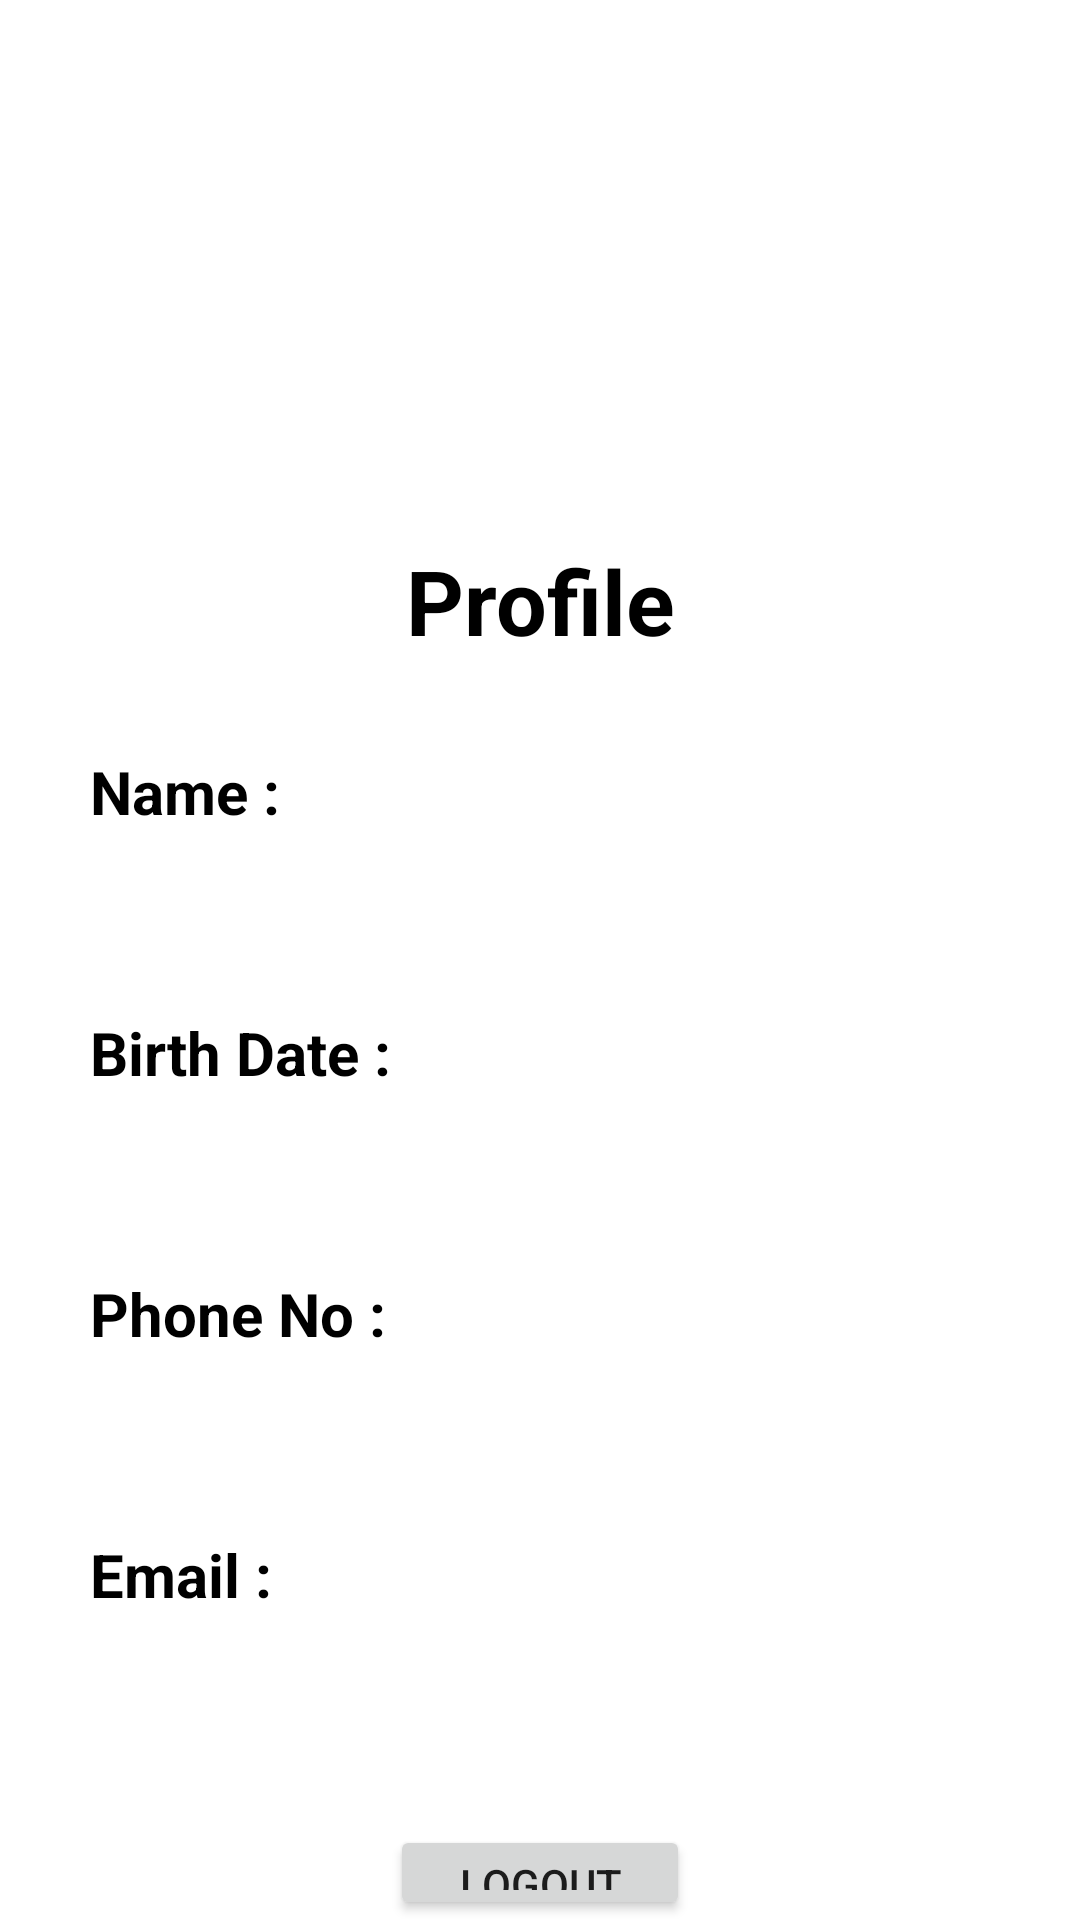

Layout XML and referenced resources for this Android screen:
<!-- AndroidManifest.xml: application theme Theme.ProOTP -->
<!-- res/layout/activity_user_profile.xml -->
<?xml version="1.0" encoding="utf-8"?>
<LinearLayout xmlns:android="http://schemas.android.com/apk/res/android"
    xmlns:app="http://schemas.android.com/apk/res-auto"
    xmlns:tools="http://schemas.android.com/tools"
    android:layout_width="match_parent"
    android:layout_height="match_parent"
    android:orientation="vertical"
    tools:context=".User_Profile">

    <ImageView
        android:layout_width="130dp"
        android:layout_height="130dp"
        android:layout_gravity="center"
        android:layout_marginTop="30dp"
        android:src="@drawable/baseline_person_24"/>

    <TextView
        android:layout_width="match_parent"
        android:layout_height="wrap_content"
        android:textSize="30sp"
        android:textColor="@color/black"
        android:textStyle="bold"
        android:gravity="center"
        android:layout_marginTop="20dp"
        android:layout_gravity="center"
        android:text="Profile"/>

    <TextView
        android:id="@+id/namet"
        android:layout_width="match_parent"
        android:layout_height="wrap_content"
        android:textSize="20sp"
        android:textColor="@color/black"
        android:textStyle="bold"
        android:layout_margin="30dp"
        android:layout_marginTop="50dp"
        android:text="Name :" />

    <TextView
        android:id="@+id/bdayt"
        android:layout_width="match_parent"
        android:layout_height="wrap_content"
        android:textSize="20sp"
        android:textColor="@color/black"
        android:textStyle="bold"
        android:layout_margin="30dp"
        android:layout_marginTop="50dp"
        android:text="Birth Date :" />

    <TextView
        android:id="@+id/phonet"
        android:layout_width="match_parent"
        android:layout_height="wrap_content"
        android:textSize="20sp"
        android:textColor="@color/black"
        android:textStyle="bold"
        android:layout_margin="30dp"
        android:layout_marginTop="50dp"
        android:text="Phone No :" />

    <TextView
        android:id="@+id/mailt"
        android:layout_width="match_parent"
        android:layout_height="wrap_content"
        android:textSize="20sp"
        android:textColor="@color/black"
        android:textStyle="bold"
        android:layout_margin="30dp"
        android:layout_marginTop="50dp"
        android:text="Email : " />

    <Button
        android:id="@+id/logout1"
        android:layout_width="100dp"
        android:layout_height="wrap_content"
        android:text="Logout"
        android:layout_gravity="center"
        android:layout_marginTop="40dp"/>



</LinearLayout>
<!-- resources referenced by this layout -->
<resources>
  <style name="Theme.ProOTP" parent="Theme.MaterialComponents.DayNight.NoActionBar">
          
          <item name="colorPrimary">@color/purple_500</item>
          <item name="colorPrimaryVariant">@color/purple_700</item>
          <item name="colorOnPrimary">@color/white</item>
          
          <item name="colorSecondary">@color/teal_200</item>
          <item name="colorSecondaryVariant">@color/teal_700</item>
          <item name="colorOnSecondary">@color/black</item>
          
          <item name="android:statusBarColor">?attr/colorPrimaryVariant</item>
          
      </style>
  <!-- not gathered from this repository: default colours our renderer supplied (Android Studio template values) -->
  <color name="purple_500">#FF6200EE</color>
  <color name="purple_700">#FF3700B3</color>
  <color name="teal_200">#FF03DAC5</color>
  <color name="teal_700">#FF018786</color>
  <color name="black">#FF000000</color>
  <color name="white">#FFFFFFFF</color>
</resources>
